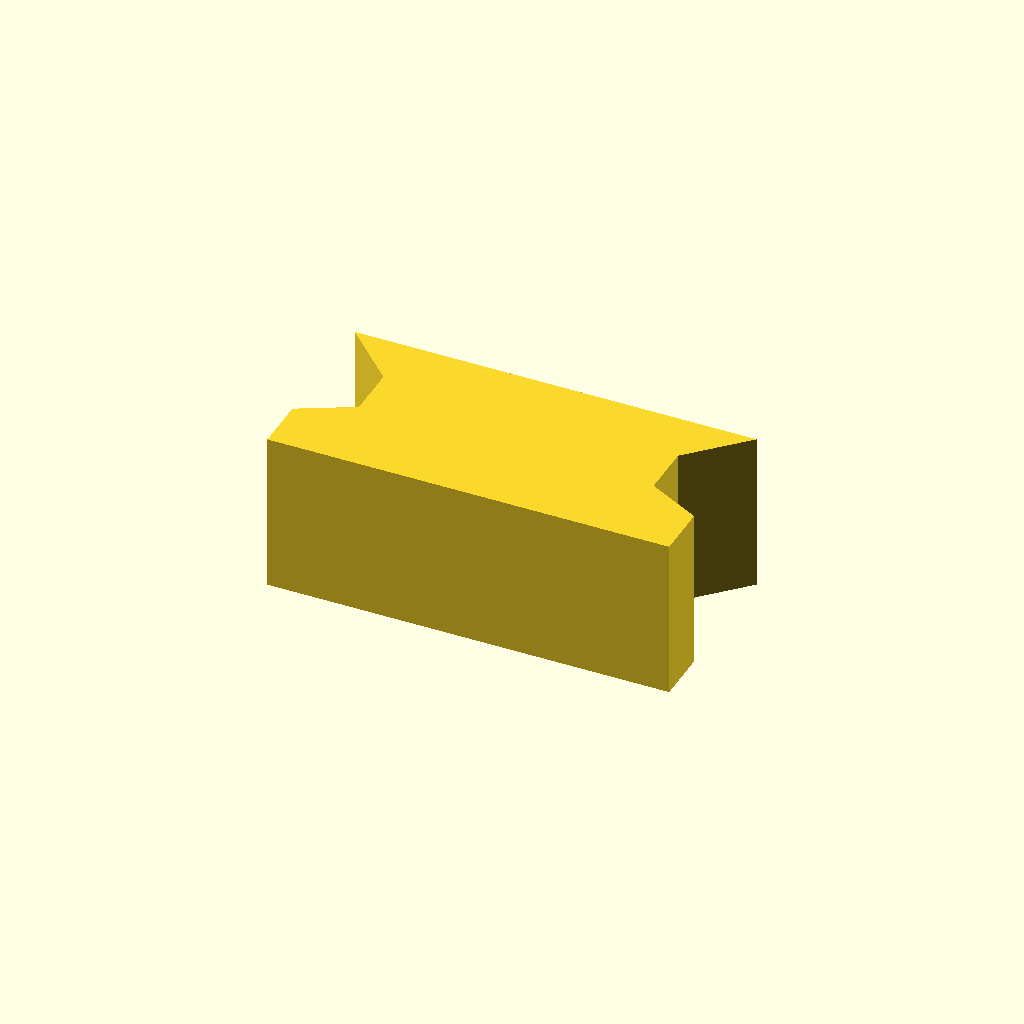
Cell 1 — every parameter at its default value.
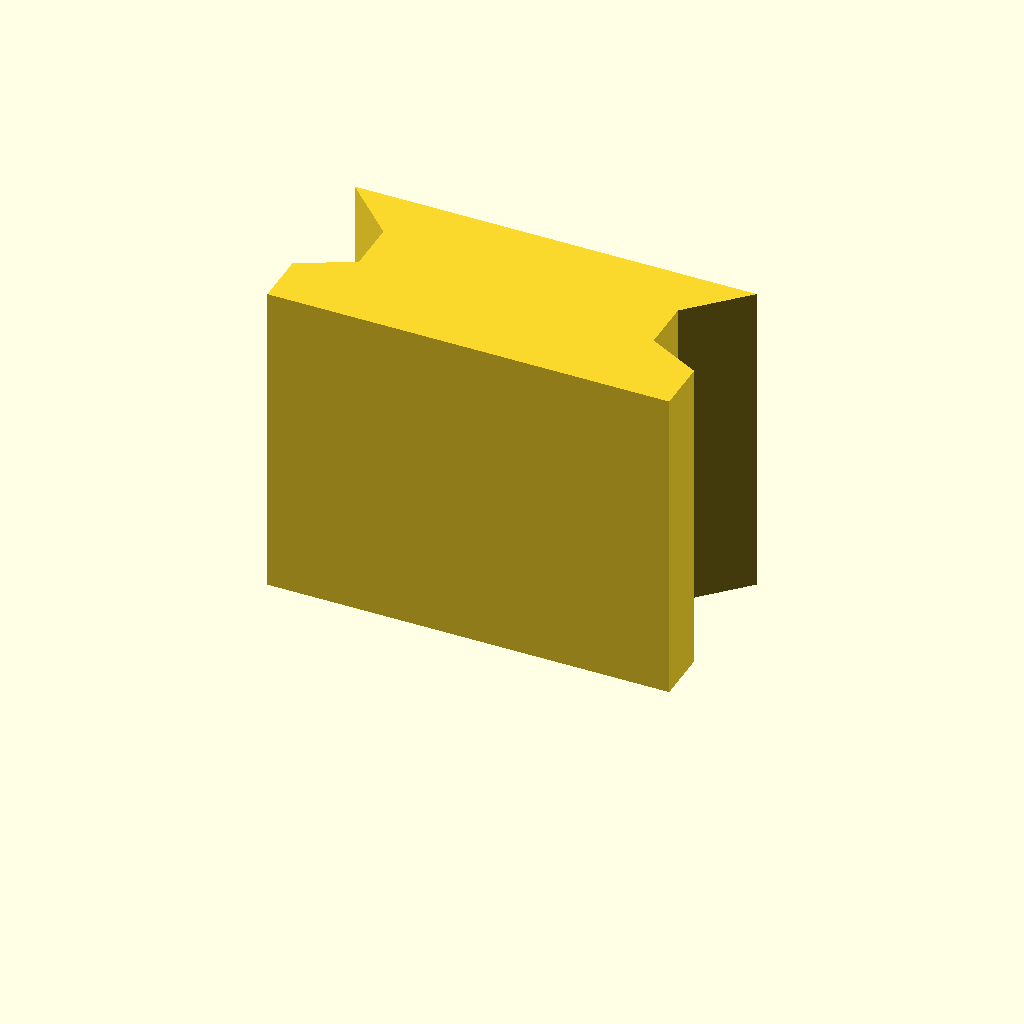
Cell 2: profile_height = 24 (everything else at default).
One fixed orthographic camera (rotation 55°, 0°, 25°; colour scheme Cornfield) for every cell.
The OpenSCAD source (optional_data/data/sketch1/keybars/part_0083.scad):
$fn = 32;

// ----------------------------------------------------------------------
// Key bar: dovetail key, 12 mm thick
// ----------------------------------------------------------------------

// --- parameters (mm) ---
profile_height = 12;      // extrusion height
profile_points = 10;      // points of the closed outline

profile = [[0, 0], [30, 0], [30, 4], [26, 6.1], [26, 10], [30, 14], [0, 14], [4, 10], [4, 6.1], [0, 4]];  // single closed polygon, 10 points, counter clockwise

// --- the one profile operation ---
linear_extrude(height = profile_height) polygon(points = profile);
Customizer parameters (derived from the source; name, type, default, range or options):
profile_height: number, default 12
profile_points: number, default 10
